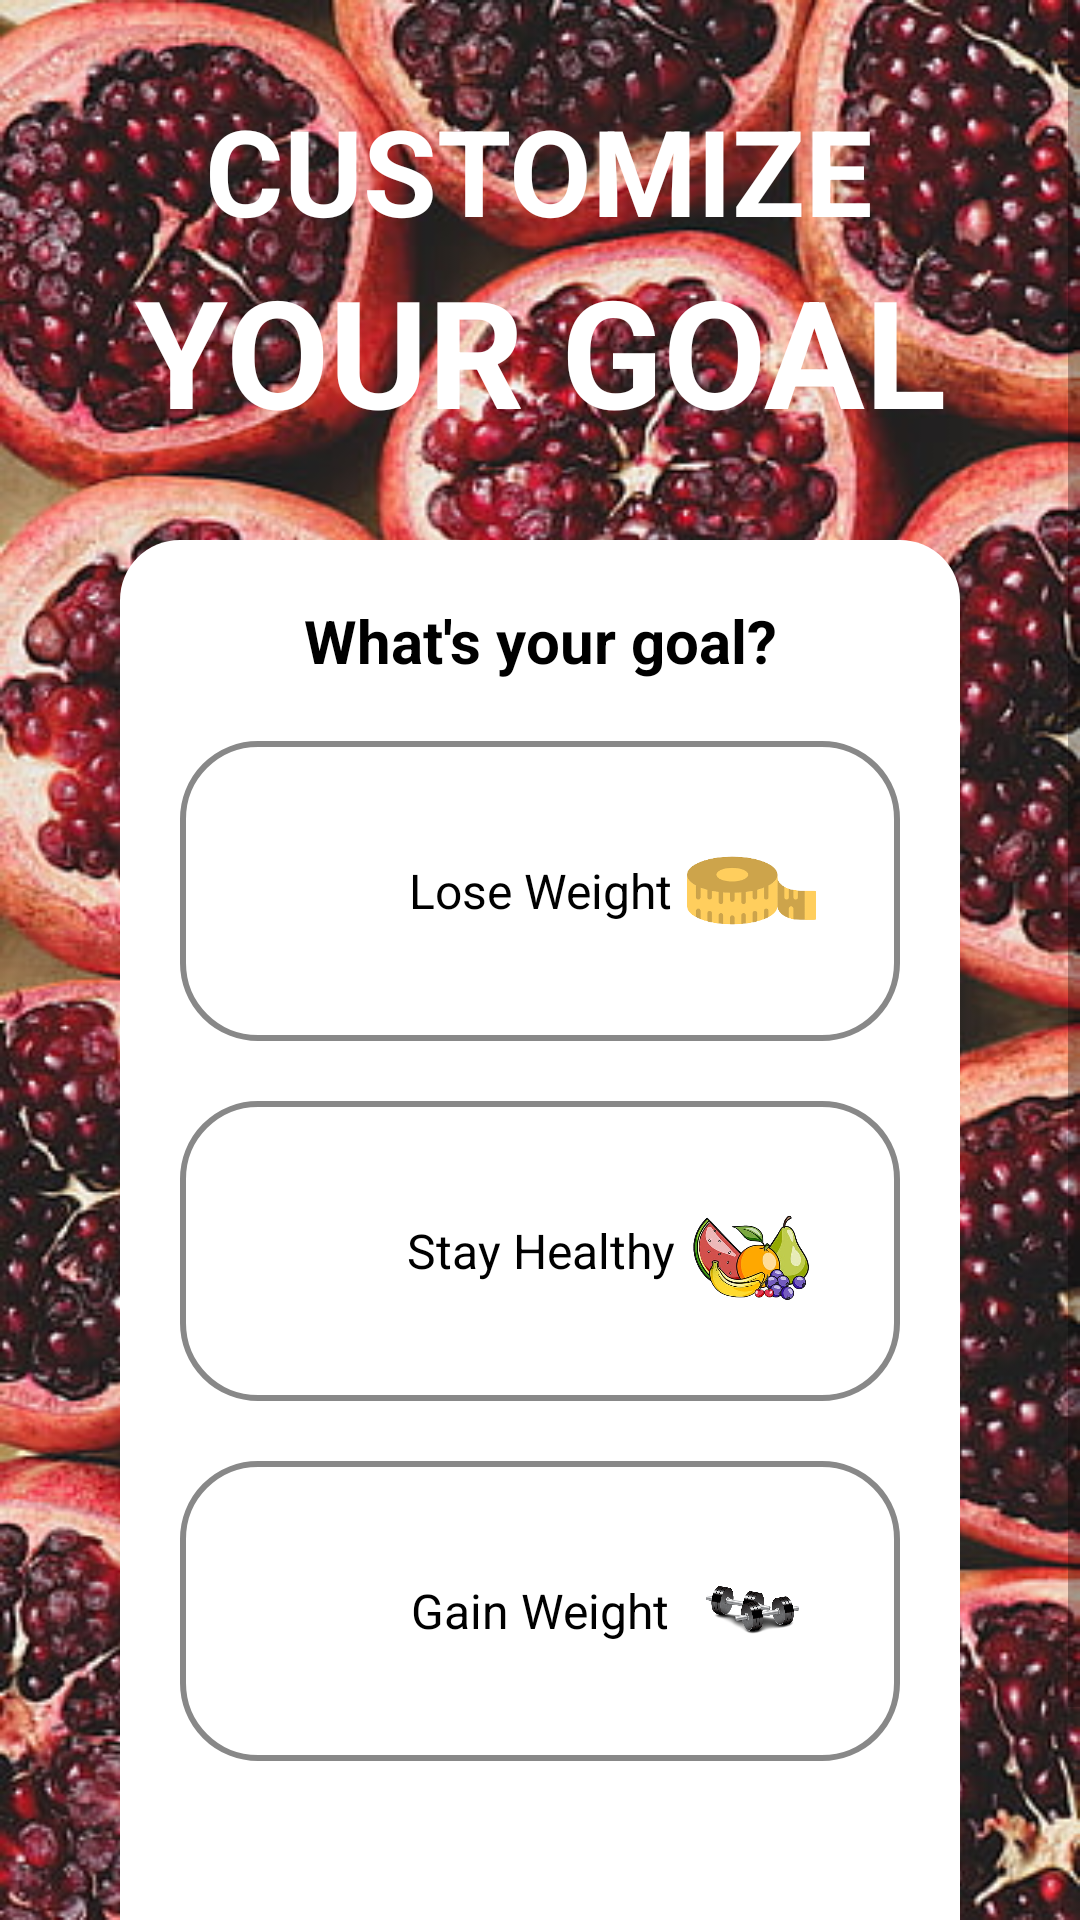

Reconstruct the res/layout file that produces this screen, plus the resources it refers to.
<!-- AndroidManifest.xml: application theme Theme.FinalProjectLogInLogOut -->
<!-- res/layout/activity_main.xml -->
<?xml version="1.0" encoding="utf-8"?>
<ScrollView xmlns:android="http://schemas.android.com/apk/res/android"
    xmlns:app="http://schemas.android.com/apk/res-auto"
    xmlns:tools="http://schemas.android.com/tools"
    android:layout_width="match_parent"
    android:background="@drawable/prutas"
    android:layout_height="match_parent"
    tools:context=".MainActivity">

    <LinearLayout
        android:layout_width="match_parent"
        android:layout_height="wrap_content"
        android:gravity="center_horizontal"
        android:orientation="vertical">

        <TextView
            android:layout_width="wrap_content"
            android:layout_height="wrap_content"
            android:layout_marginTop="30dp"
            android:textStyle="bold"
            android:textAllCaps="true"
            android:textSize="40sp"
            android:textColor="@color/white"
            android:gravity="center"
            android:text="Customize" />
        <TextView
            android:layout_width="wrap_content"
            android:layout_height="wrap_content"
            android:textStyle="bold"
            android:textAllCaps="true"
            android:textSize="50sp"
            android:textColor="@color/white"
            android:gravity="center"
            android:text="Your Goal" />

        <LinearLayout
            android:layout_width="match_parent"
            android:layout_height="500dp"
            android:layout_marginStart="40dp"
            android:layout_marginTop="30dp"
            android:layout_marginEnd="40dp"
            android:layout_marginBottom="40dp"
            android:background="@drawable/round_bg_bg_whitte"
            android:orientation="vertical">


            <TextView
                android:layout_width="match_parent"
                android:layout_height="wrap_content"
                android:layout_marginTop="20dp"
                android:gravity="center"
                android:text="What's your goal?"
                android:textColor="@color/black"
                android:textSize="20sp"
                android:textStyle="bold" />

            <RelativeLayout
                android:id="@+id/btnloseweight"
                android:layout_width="match_parent"
                android:layout_height="100dp"
                android:layout_marginStart="20dp"
                android:layout_marginTop="20dp"
                android:layout_marginEnd="20dp">

                <TextView
                    android:layout_width="match_parent"
                    android:layout_height="match_parent"
                    android:background="@drawable/round_bg_button"
                    android:gravity="center"
                    android:paddingStart="20dp"
                    android:paddingEnd="20dp"
                    android:text="Lose Weight"
                    android:textColor="@color/black"
                    android:textSize="16sp" />

                <ImageView
                    android:id="@+id/passwordIcon"
                    android:layout_width="59dp"
                    android:layout_height="71dp"
                    android:layout_alignParentEnd="true"
                    android:layout_centerVertical="true"
                    android:layout_marginEnd="20dp"
                    android:adjustViewBounds="true"
                    android:padding="8dp"
                    android:src="@drawable/tape" />
            </RelativeLayout>

            <RelativeLayout
                android:id="@+id/btnstayhealthy"
                android:layout_width="match_parent"
                android:layout_height="100dp"
                android:layout_marginStart="20dp"
                android:layout_marginTop="20dp"
                android:layout_marginEnd="20dp">

                <TextView
                    android:layout_width="match_parent"
                    android:layout_height="match_parent"
                    android:background="@drawable/round_bg_button"
                    android:gravity="center"
                    android:paddingStart="20dp"
                    android:paddingEnd="20dp"
                    android:text="Stay Healthy"
                    android:textColor="@color/black"
                    android:textSize="16sp" />

                <ImageView
                    android:layout_width="59dp"
                    android:layout_height="71dp"
                    android:layout_alignParentEnd="true"
                    android:layout_centerVertical="true"
                    android:layout_marginEnd="20dp"
                    android:adjustViewBounds="true"
                    android:padding="8dp"
                    android:src="@drawable/fruits" />
            </RelativeLayout>

            <RelativeLayout
                android:id="@+id/btngainweight"
                android:layout_width="match_parent"
                android:layout_height="100dp"
                android:layout_marginStart="20dp"
                android:layout_marginTop="20dp"
                android:layout_marginEnd="20dp"
                android:layout_marginBottom="50dp">

                <TextView
                    android:layout_width="match_parent"
                    android:layout_height="match_parent"
                    android:background="@drawable/round_bg_button"
                    android:gravity="center"
                    android:paddingStart="20dp"
                    android:paddingEnd="20dp"
                    android:text="Gain Weight"
                    android:textColor="@color/black"
                    android:textSize="16sp" />

                <ImageView
                    android:layout_width="59dp"
                    android:layout_height="71dp"
                    android:layout_alignParentEnd="true"
                    android:layout_centerVertical="true"
                    android:layout_marginEnd="20dp"
                    android:adjustViewBounds="true"
                    android:padding="8dp"
                    android:src="@drawable/dumb" />
            </RelativeLayout>

            <Button
                android:id="@+id/logout"
                android:layout_width="100dp"
                android:layout_gravity="center"
                android:layout_height="wrap_content"
                android:backgroundTint="#737373"
                android:textSize="10dp"
                android:text="Logout" />


        </LinearLayout>

    </LinearLayout>


</ScrollView>
<!-- resources referenced by this layout -->
<resources>
  <!-- drawable dumb: png bitmap (drawable, 113656 bytes) -->
  <!-- drawable fruits: png bitmap (drawable, 118609 bytes) -->
  <!-- drawable prutas: jpg bitmap (drawable, 109911 bytes) -->
  <!-- drawable round_bg_bg_whitte (drawable) -->
  <?xml version="1.0" encoding="UTF-8"?>
  
  
      <shape android:shape="rectangle" xmlns:android="http://schemas.android.com/apk/res/android">
  
      <solid android:color="#FFFFFF"/>
  
      <corners android:radius="20dp"/>
  
      <stroke android:color="@color/black"/>
  
  </shape>
  <!-- drawable round_bg_button (drawable) -->
  <?xml version="1.0" encoding="UTF-8"?>
  
  
      <shape android:shape="rectangle" xmlns:android="http://schemas.android.com/apk/res/android">
  
      <solid android:color="@color/white"/>
  
      <corners android:radius="25dp"/>
  
      <stroke android:color="#888888" android:width="2dp"/>
  
  </shape>
  <!-- drawable tape: png bitmap (drawable, 7495 bytes) -->
  <style name="Theme.FinalProjectLogInLogOut" parent="Theme.MaterialComponents.DayNight.DarkActionBar">
          
          <item name="colorPrimary">@color/purple_500</item>
          <item name="colorPrimaryVariant">@color/purple_700</item>
          <item name="colorOnPrimary">@color/white</item>
          
          <item name="colorSecondary">@color/teal_200</item>
          <item name="colorSecondaryVariant">@color/teal_700</item>
          <item name="colorOnSecondary">@color/black</item>
          
          <item name="android:statusBarColor" tools:targetApi="l">?attr/colorPrimaryVariant</item>
          
      </style>
  <!-- not gathered from this repository: default colours our renderer supplied (Android Studio template values) -->
  <color name="purple_500">#FF6200EE</color>
  <color name="purple_700">#FF3700B3</color>
  <color name="teal_200">#FF03DAC5</color>
  <color name="teal_700">#FF018786</color>
  <color name="black">#FF000000</color>
  <color name="white">#FFFFFFFF</color>
</resources>
